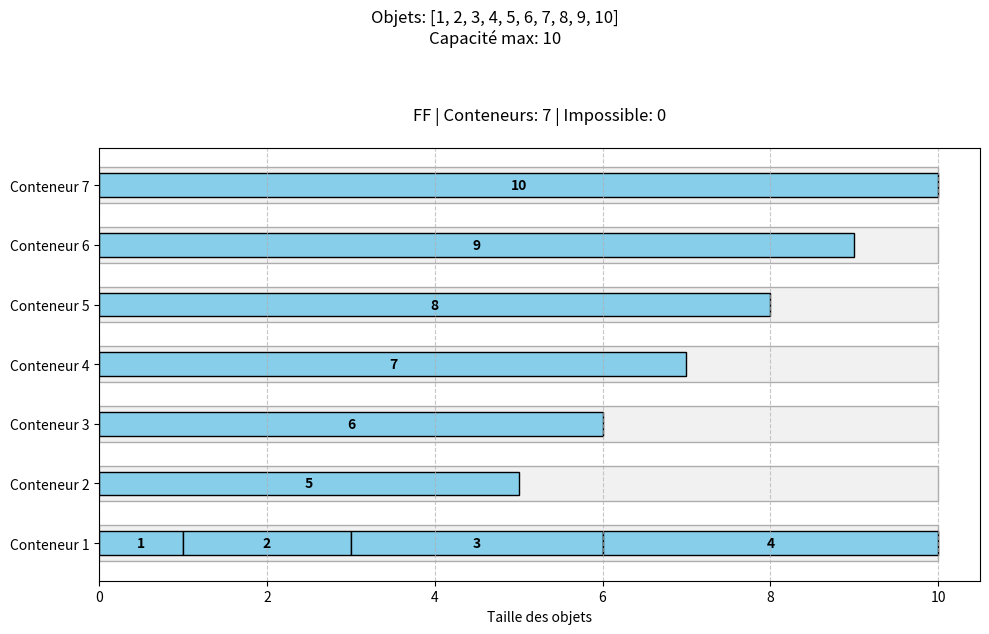
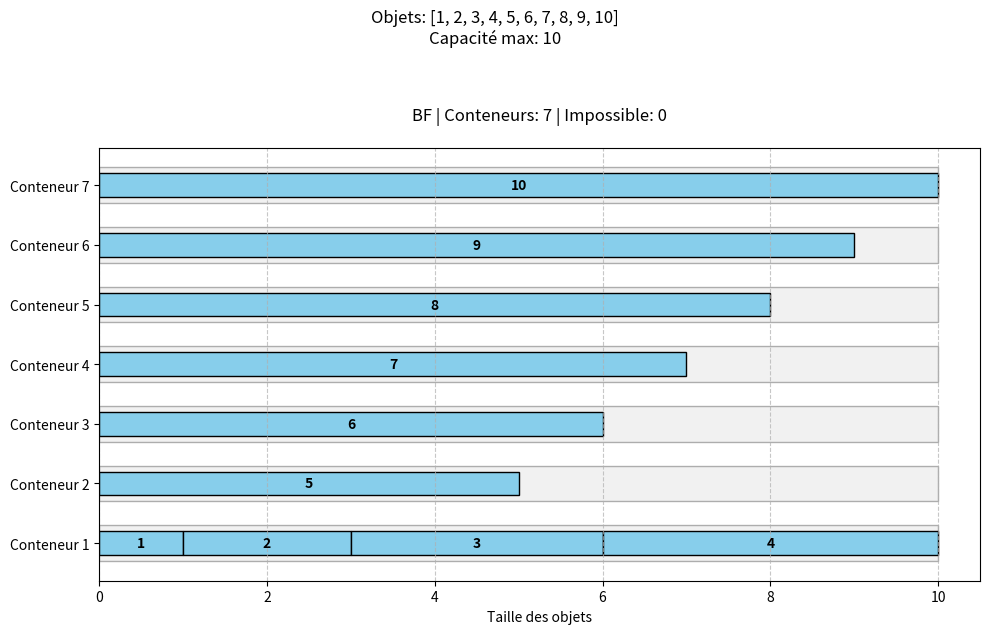
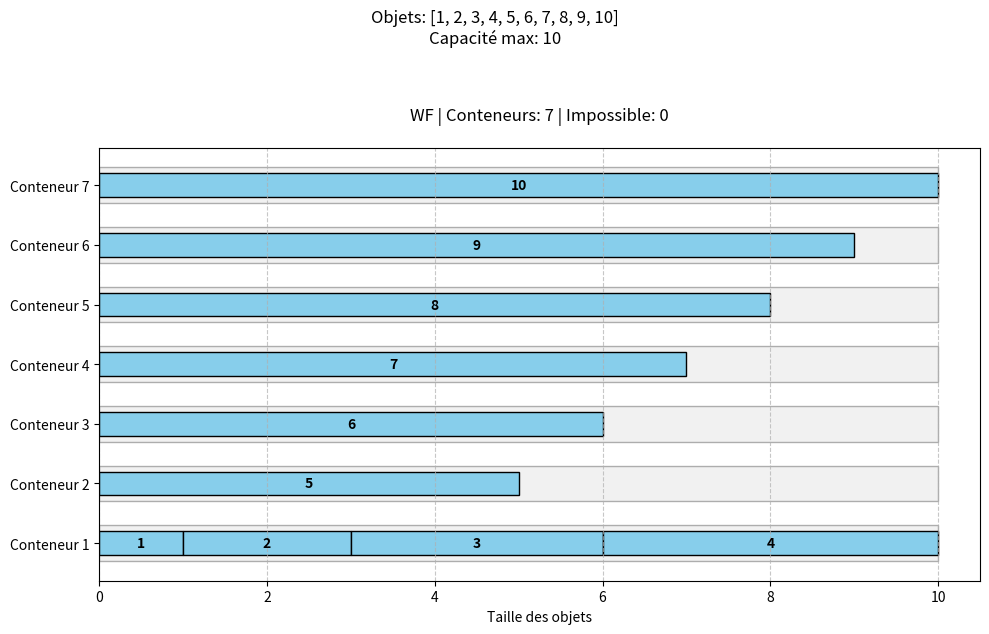

Reproduce these figures in Python, in order.
import itertools
import matplotlib.pyplot as plt

def plot_bins(items, bin_capacity, algo_func, algo_name):
    bins, impossible_items = algo_func(items, bin_capacity)
    
    fig, ax = plt.subplots(figsize=(10, 6))
    
    objects_text = f"Objets: {items}\nCapacité max: {bin_capacity}"
    plt.suptitle(objects_text, fontsize=12, y=1.05)
    
    for i, bin in enumerate(bins):
        ax.barh(i, bin_capacity, left=0, height=0.6, color='lightgray', edgecolor='black', alpha=0.3)
        left = 0
        for item in bin:
            ax.barh(i, item, left=left, height=0.4, color='skyblue', edgecolor='black')
            ax.text(left + item/2, i, str(item), ha='center', va='center', fontweight='bold')
            left += item
    
        if impossible_items:
            # impossible_title_pos = len(bins)
            # ax.text(0, impossible_title_pos - 0.3, "OBJETS IMPOSSIBLES :", 
            #         ha='left', va='center', color='red', fontweight='bold', fontsize=12)

            # for i, item in enumerate(impossible_items):
            #     impossible_pos = len(bins) + i
            #     ax.barh(impossible_pos, bin_capacity, left=0, height=0.6, 
            #             color='lightgray', edgecolor='black', alpha=0.3)
            #     ax.barh(impossible_pos, item, left=0, height=0.4, 
            #             color='red', edgecolor='black')
            #     ax.text(item/2, impossible_pos, str(item), 
            #             ha='center', va='center', color='white', fontweight='bold')
            #     ax.text(0, impossible_pos, f"Objet {i+1}", 
            #             ha='left', va='center', color='black', fontsize=10)
            pass

    total_bins = len(bins)
    ax.set_title(f"{algo_name} | Conteneurs: {len(bins)} | Impossible: {len(impossible_items)}", pad=20)
    ax.set_yticks(range(total_bins))
    ax.set_yticklabels([f"Conteneur {i+1}" for i in range(len(bins))] )
    ax.set_xlabel("Taille des objets")
    ax.grid(axis='x', linestyle='--', alpha=0.7)
    
    plt.tight_layout()
    plt.savefig(f"1D_{algo_name}.png", dpi=100, bbox_inches='tight')
    plt.close()

def first_fit(items, bin_capacity):
    bins = []
    impossible_items = []
    
    for item in items:
        if item > bin_capacity:
            impossible_items.append(item)
            continue
            
        placed = False
        for bin in bins:
            if sum(bin) + item <= bin_capacity:
                bin.append(item)
                placed = True
                break
                
        if not placed:
            bins.append([item])
    
    return bins, impossible_items

def best_fit(items, bin_capacity):
    bins = []
    impossible_items = [item for item in items if item > bin_capacity]
    valid_items = [item for item in items if item <= bin_capacity]
    
    for item in valid_items:
        best_bin = None
        min_space = bin_capacity + 1 
        
        for bin in bins:
            remaining = bin_capacity - sum(bin)
            if remaining >= item and remaining < min_space:
                best_bin = bin
                min_space = remaining
                
        if best_bin is not None:
            best_bin.append(item)
        else:
            bins.append([item])
    
    return bins, impossible_items

def worst_fit(items, bin_capacity):
    bins = []
    impossible_items = [item for item in items if item > bin_capacity]
    valid_items = [item for item in items if item <= bin_capacity]
    
    for item in valid_items:
        worst_bin = None
        max_space = -1  
        
        for bin in bins:
            remaining = bin_capacity - sum(bin)
            if remaining >= item and remaining > max_space:
                worst_bin = bin
                max_space = remaining
                
        if worst_bin is not None:
            worst_bin.append(item)
        else:
            bins.append([item])
    
    return bins, impossible_items

def brute_force_bin_packing(items, bin_capacity):
    n = len(items)
    min_bins = float('inf')
    best_solution = None
    
    for permutation in itertools.permutations(items):
        bins = []
        current_bin = []
        
        for item in permutation:
            placed = False
            for bin in bins:
                if sum(bin) + item <= bin_capacity:
                    bin.append(item)
                    placed = True
                    break
            if not placed:
                bins.append([item])
        
        if len(bins) < min_bins:
            min_bins = len(bins)
            best_solution = [bin.copy() for bin in bins]
    
    return best_solution, min_bins

items = [1,2,3,4,5,6,7,8,9,10]
taille_bac = 10

bins, impossible = first_fit(items, taille_bac)
plot_bins(items, taille_bac, first_fit, "FF")

bins ,impossible = best_fit(items,taille_bac)
plot_bins(items,taille_bac,best_fit,"BF")


bins,impossible = worst_fit(items,taille_bac)
plot_bins(items,taille_bac,worst_fit,"WF")

items = [1,2,3,4,5,6,7,8,9,10]


solution, num_bins = brute_force_bin_packing(items, taille_bac)
print(f"Solution optimale: {solution}")
print(f"Nombre minimal de bacs: {num_bins}")
